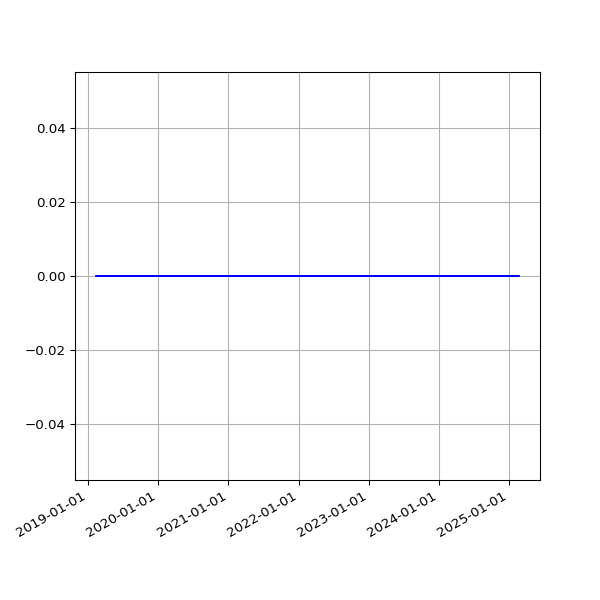

The table this chart was drawn from, first rows:
date, value
2019-02-13 06:35:54 +0000, 0
2019-02-19 07:05:30 +0000, 0
2019-02-22 06:55:53 +0000, 0
2019-02-25 06:38:05 +0000, 0
2019-03-01 06:43:32 +0000, 0
2019-03-04 07:01:27 +0000, 0
2019-03-07 07:15:07 +0000, 0
2019-03-10 06:41:23 +0000, 0
2019-03-13 06:35:04 +0000, 0
2019-03-16 06:34:51 +0000, 0
2019-03-19 06:42:23 +0000, 0
2019-03-22 06:58:13 +0000, 0
2019-03-25 06:50:58 +0000, 0
2019-03-28 07:47:59 +0000, 0
2019-04-01 07:40:45 +0100, 0
2019-04-04 06:42:25 +0100, 0
2019-04-07 06:51:48 +0100, 0
2019-04-10 06:56:15 +0100, 0
2019-04-16 11:24:05 +0100, 0
2019-04-19 07:16:50 +0100, 0
2019-04-22 07:00:26 +0100, 0
2019-05-01 07:20:31 +0100, 0
2019-05-04 07:15:27 +0100, 0
2019-05-07 07:29:37 +0100, 0
2019-05-10 07:10:29 +0100, 0
2019-05-13 07:01:24 +0100, 0
2019-05-16 07:14:22 +0100, 0
2019-05-19 06:46:07 +0100, 0
2019-06-13 07:03:22 +0100, 0
2019-06-16 06:39:01 +0100, 0
2019-06-19 06:09:05 +0100, 0
2019-06-22 06:26:55 +0100, 0
2019-06-25 06:11:17 +0100, 0
2019-07-01 06:48:57 +0100, 0
2019-07-04 07:07:36 +0100, 0
2019-07-07 06:57:19 +0100, 0
2019-07-10 06:59:56 +0100, 0
2019-07-13 07:03:15 +0100, 0
2019-07-16 06:54:44 +0100, 0
2019-07-19 07:03:46 +0100, 0
2019-07-22 07:26:34 +0100, 0
2019-07-24 04:42:40 +0000, 0
2019-07-25 07:25:18 +0100, 0
2019-07-25 17:10:16 +0000, 0
2019-07-26 17:25:42 +0000, 0
2019-07-27 16:58:22 +0000, 0
2019-07-28 08:06:14 +0100, 0
2019-07-28 17:01:36 +0000, 0
2019-07-29 17:02:51 +0000, 0
2019-07-31 04:50:55 +0000, 0
2019-07-31 06:33:09 +0100, 0
2019-08-01 04:54:36 +0000, 0
2019-08-01 07:04:31 +0100, 0
2019-08-02 04:57:24 +0000, 0
2019-08-02 06:25:51 +0100, 0
2019-08-03 06:23:45 +0100, 0
2019-08-04 04:50:21 +0000, 0
2019-08-04 07:18:53 +0100, 0
2019-08-05 05:02:23 +0000, 0
2019-08-05 06:13:25 +0100, 0
... 2,266 more rows
